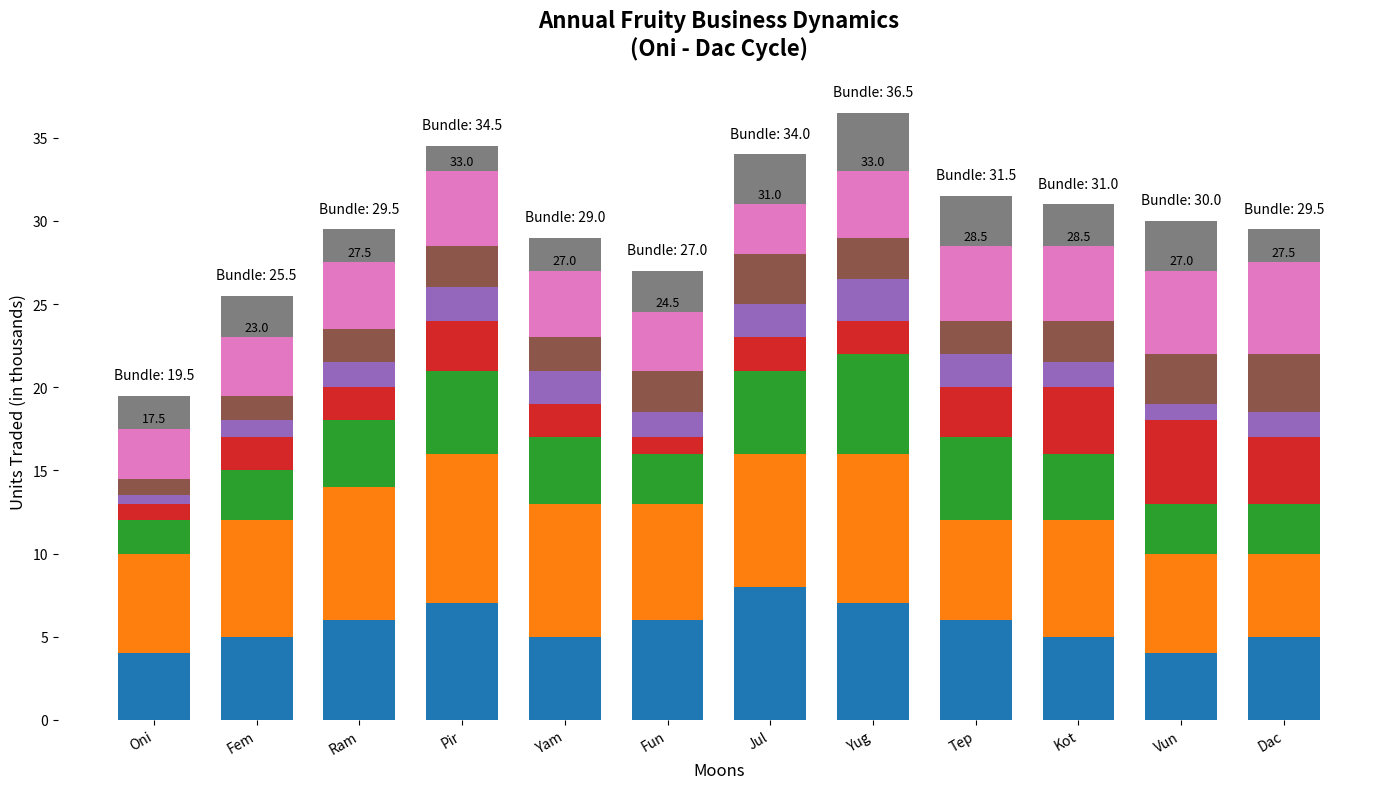

This figure's Python source:
import matplotlib.pyplot as plt
import numpy as np

months = np.array(['Oni', 'Fem', 'Ram', 'Pir', 'Yam', 'Fun', 'Jul', 'Yug', 'Tep', 'Kot', 'Vun', 'Dac'])
fruits = ['Apricots', 'Blueberries', 'Cranberries', 'Dragonfruit', 'Emu Apples', 'Feijoas', 'Guavas', 'Huckleberries']

sales_apples = np.array([4, 5, 6, 7, 5, 6, 8, 7, 6, 5, 4, 5])
sales_bananas = np.array([6, 7, 8, 9, 8, 7, 8, 9, 6, 7, 6, 5])
sales_cherries = np.array([2, 3, 4, 5, 4, 3, 5, 6, 5, 4, 3, 3])
sales_dates = np.array([1, 2, 2, 3, 2, 1, 2, 2, 3, 4, 5, 4])
sales_elderberries = np.array([0.5, 1, 1.5, 2, 2, 1.5, 2, 2.5, 2, 1.5, 1, 1.5])
sales_figs = np.array([1, 1.5, 2, 2.5, 2, 2.5, 3, 2.5, 2, 2.5, 3, 3.5])
sales_grapes = np.array([3, 3.5, 4, 4.5, 4, 3.5, 3, 4, 4.5, 4.5, 5, 5.5])
sales_honeydew = np.array([2, 2.5, 2, 1.5, 2, 2.5, 3, 3.5, 3, 2.5, 3, 2])

data = np.array([sales_apples, sales_bananas, sales_cherries, sales_dates, sales_elderberries, sales_figs, sales_grapes, sales_honeydew])

n_months = len(months)
x = np.arange(n_months)
bar_width = 0.7

fig, ax = plt.subplots(figsize=(14, 8))

bottom = np.zeros(n_months)
new_colors = ['#1f77b4', '#ff7f0e', '#2ca02c', '#d62728', '#9467bd', '#8c564b', '#e377c2', '#7f7f7f']
for i, (sales, color) in enumerate(zip(data, new_colors)):
    bars = ax.bar(x, sales, width=bar_width, color=color, bottom=bottom)
    bottom += sales
    
    if i == 6:
        for bar in bars:
            yval = bar.get_height() + bar.get_y()
            ax.text(bar.get_x() + bar.get_width()/2, yval + 0.2, f'{yval:.1f}', ha='center', va='bottom', fontsize=9, color='black')

ax.set_xlabel('Moons', fontsize=12)
ax.set_ylabel('Units Traded (in thousands)', fontsize=12)
ax.set_title('Annual Fruity Business Dynamics\n(Oni - Dac Cycle)', fontsize=16, fontweight='bold', pad=20)
ax.set_xticks(x)
ax.set_xticklabels(months)
plt.xticks(rotation=30, ha='right')

total_sales = data.sum(axis=0)
for idx, total in enumerate(total_sales):
    ax.annotate(f'Bundle: {total:.1f}', xy=(idx, total + 1), fontsize=10, ha='center', color='black')

ax.spines['top'].set_visible(False)
ax.spines['right'].set_visible(False)
ax.spines['left'].set_visible(False)
ax.spines['bottom'].set_visible(False)

plt.tight_layout()
plt.show()
